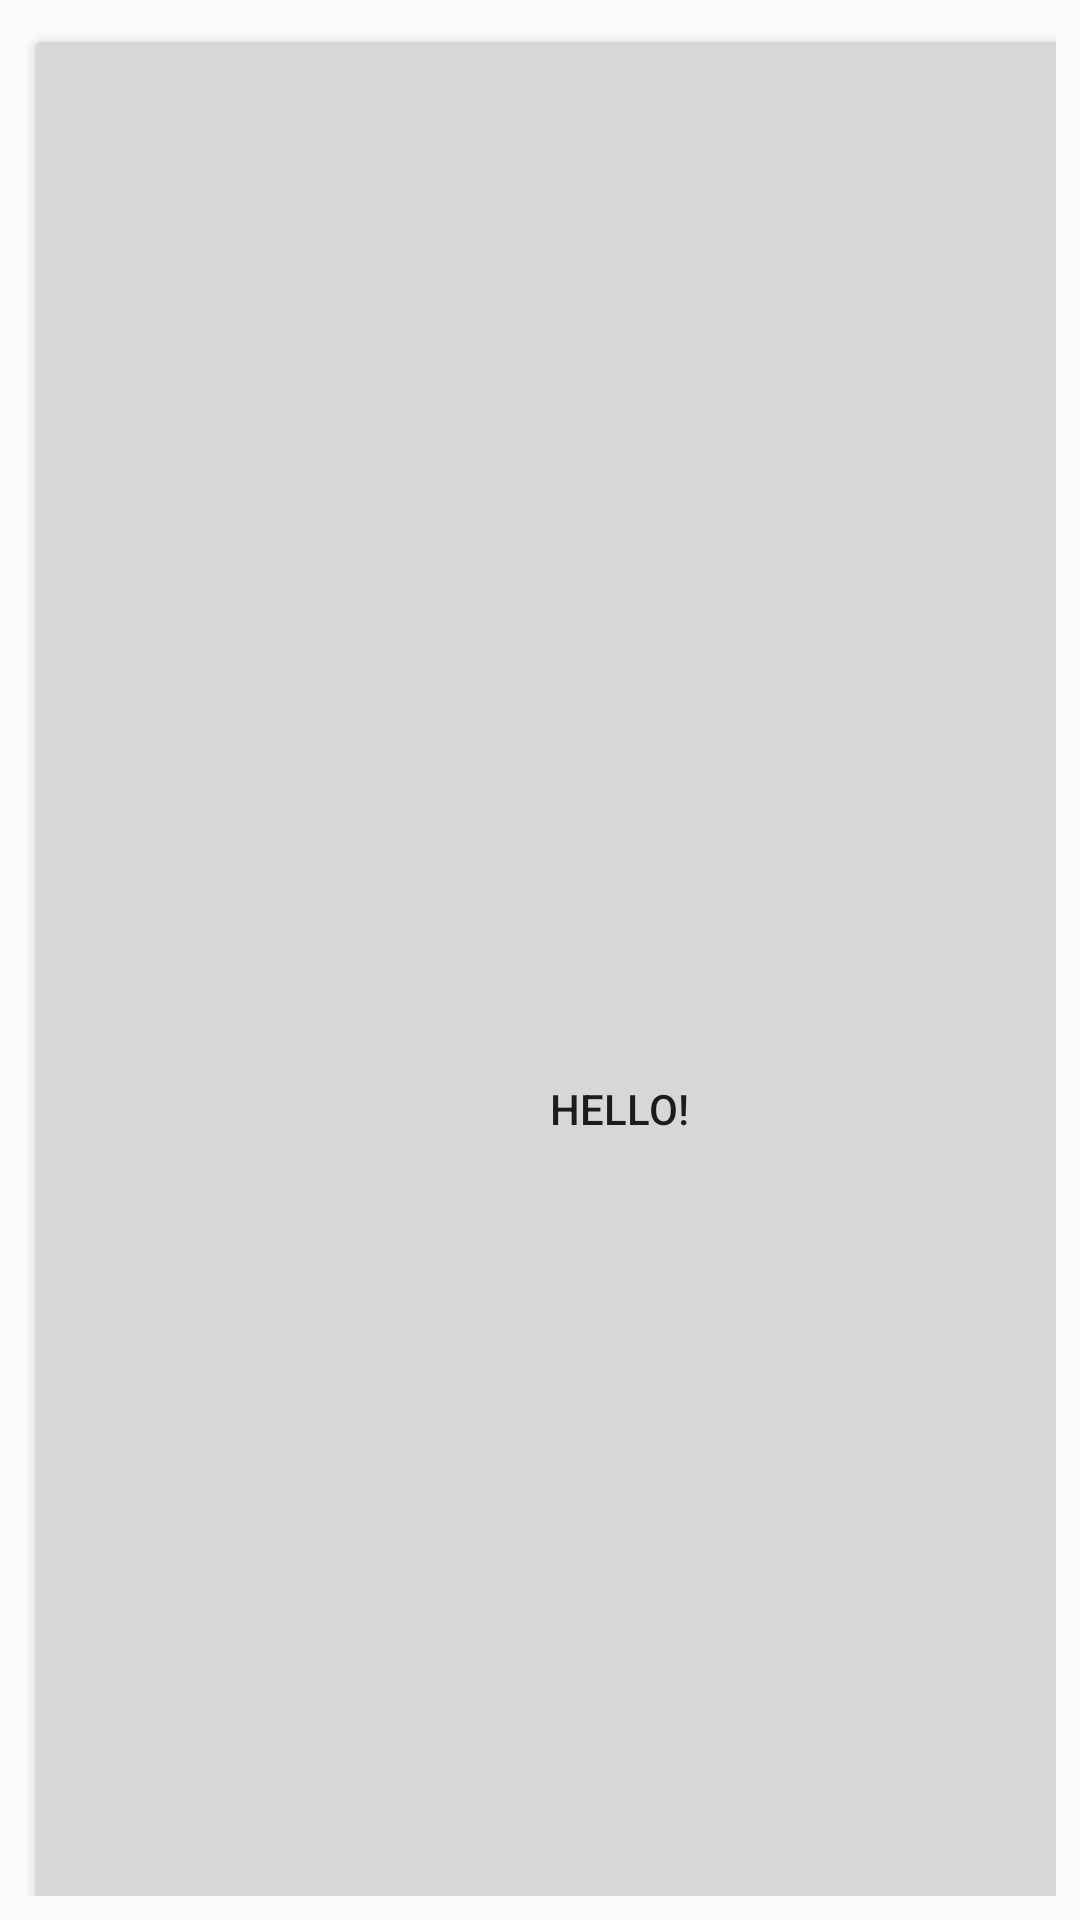

Write the Android layout XML for this screen, with the resource values it uses.
<!-- AndroidManifest.xml: application theme Theme.Vistas -->
<!-- res/layout/activity_main.xml -->
<?xml version="1.0" encoding="utf-8"?>
<LinearLayout xmlns:android="http://schemas.android.com/apk/res/android"
    xmlns:app="http://schemas.android.com/apk/res-auto"
    xmlns:tools="http://schemas.android.com/tools"
    android:layout_width="match_parent"
    android:layout_height="match_parent"
    android:padding="8dp"
    tools:context=".MainActivity">



    <Button
        android:id="@+id/button"
        android:layout_width="397dp"
        android:layout_height="723dp"
        android:text="Hello!"
        tools:layout_editor_absoluteX="9dp"
        tools:layout_editor_absoluteY="9dp" />

</LinearLayout>
<!-- resources referenced by this layout -->
<resources>
  <style name="Theme.Vistas" parent="Theme.AppCompat.Light.DarkActionBar">
          
          <item name="colorPrimary">@color/purple_500</item>
          <item name="colorPrimaryDark">@color/purple_700</item>
          <item name="colorAccent">@color/teal_200</item>
          
      </style>
  <!-- not gathered from this repository: default colours our renderer supplied (Android Studio template values) -->
  <color name="purple_500">#FF6200EE</color>
  <color name="purple_700">#FF3700B3</color>
  <color name="teal_200">#FF03DAC5</color>
</resources>
